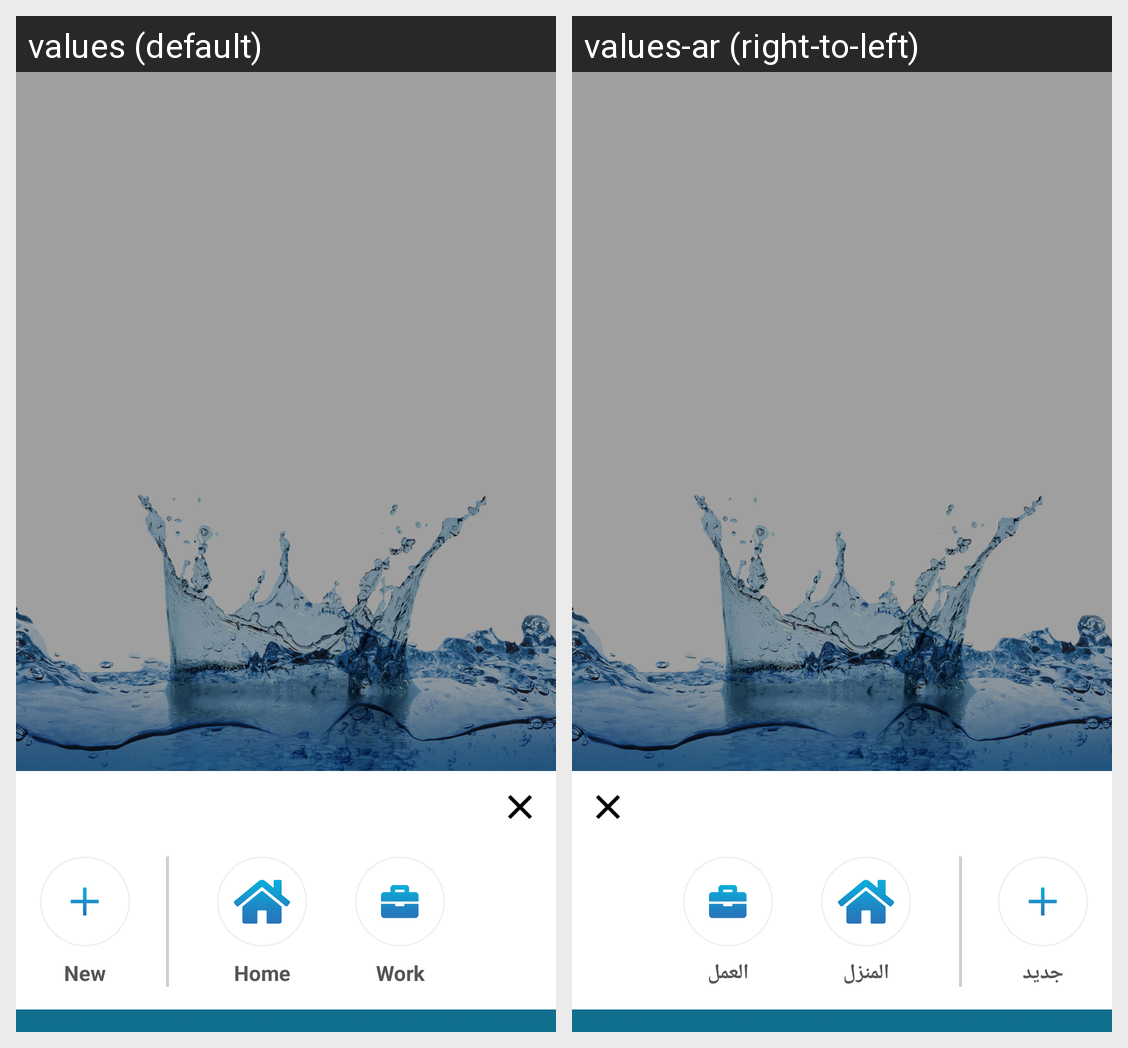

Locale-by-locale string values for the Android screen shown in this grid:
Android screen res/layout/fragment_save_location_dialoge.xml rendered under 2 locales, left to right: values (default), values-ar (right-to-left). Device: Nexus 5 (rendered at 1080×1920; each locale shown at half size, 540×960, under a caption strip naming it); theme AppTheme.Launcher.
Strings drawn on this screen, with the default value and each locale's value (text and hints the layout hard-codes, and strings that could not be matched under every locale, appear in the picture but are not listed):

str_map_save_add_text
  values: New
  values-ar: جديد

str_map_save_home_text
  values: Home
  values-ar: المنزل

str_map_save_work_text
  values: Work
  values-ar: العمل
